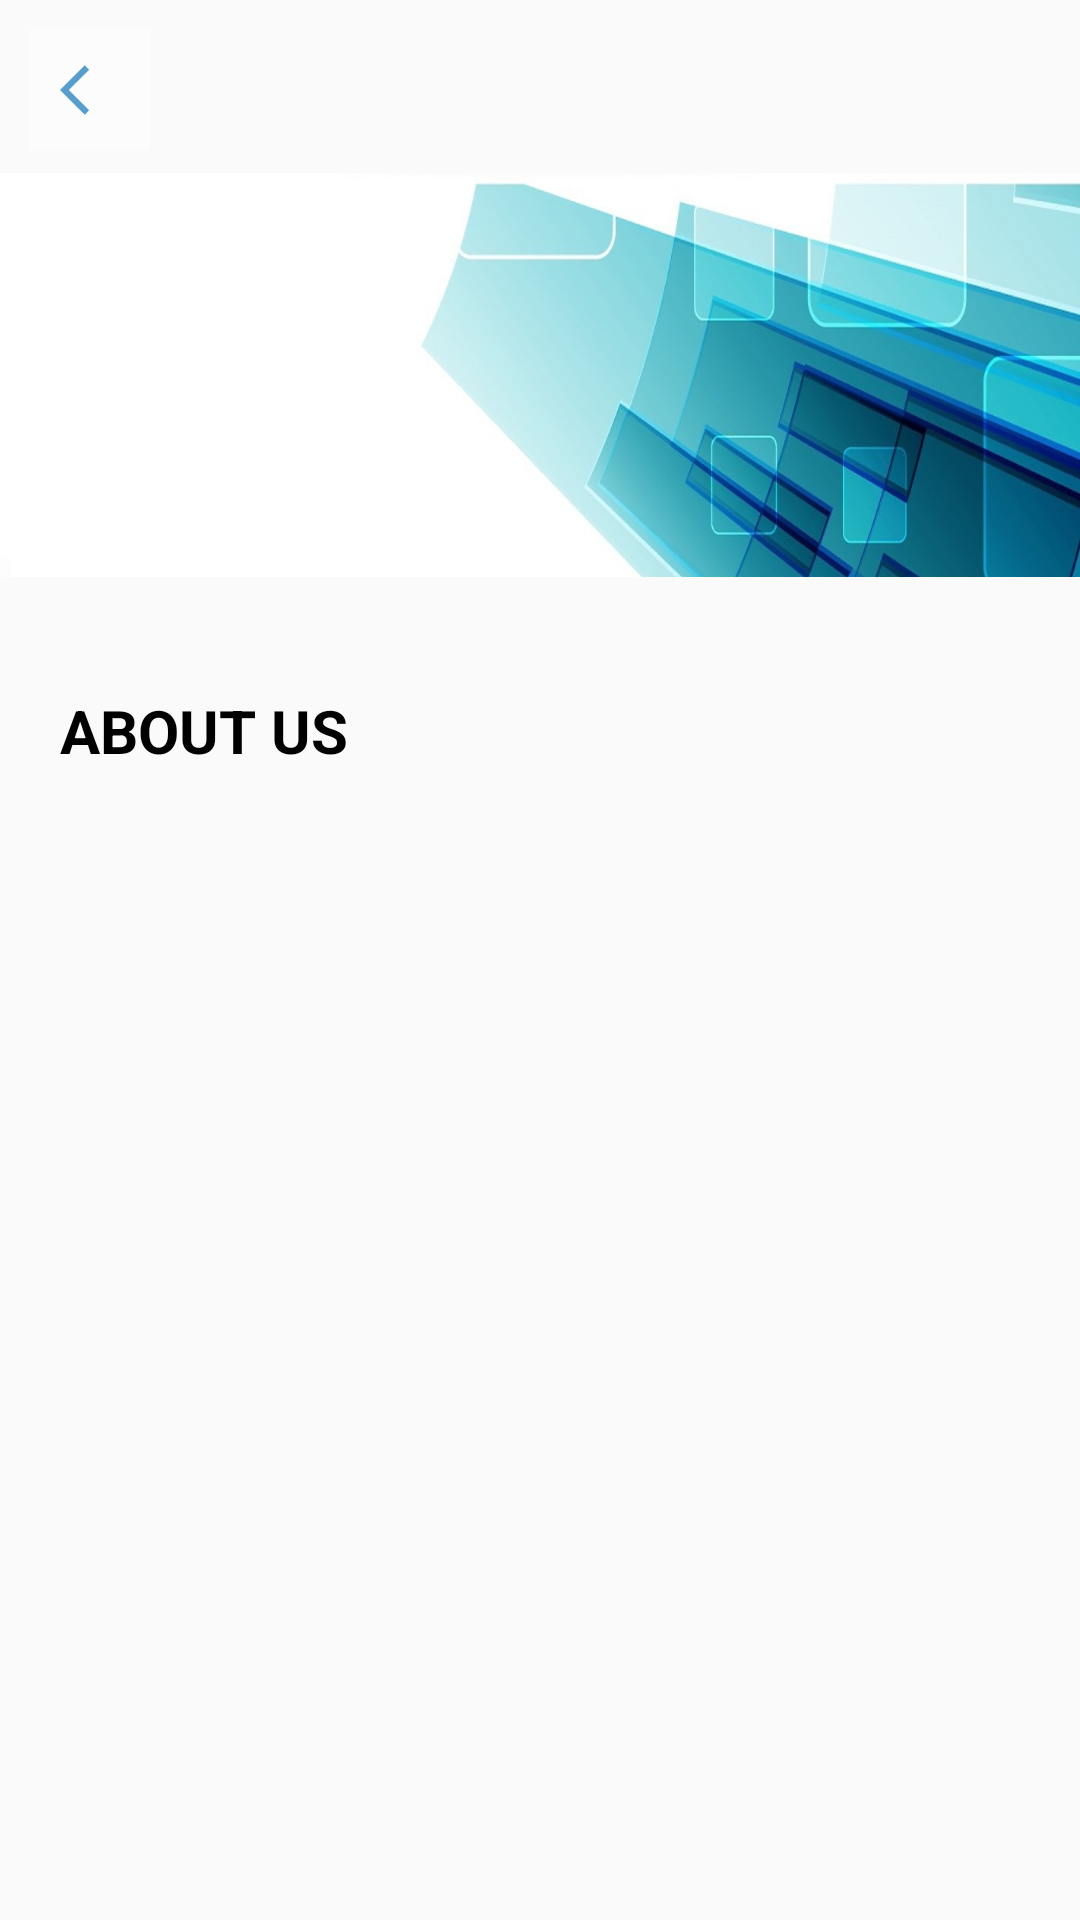

Write the Android layout XML for this screen, with the resource values it uses.
<!-- AndroidManifest.xml: application theme AppTheme -->
<!-- res/layout/activity_about_us.xml -->
<?xml version="1.0" encoding="utf-8"?>
<RelativeLayout
    xmlns:android="http://schemas.android.com/apk/res/android"
    xmlns:app="http://schemas.android.com/apk/res-auto"
    xmlns:tools="http://schemas.android.com/tools"
    android:layout_width="match_parent"
    android:layout_height="match_parent"
    tools:context=".AboutUs">

    <ImageButton
        android:layout_marginTop="10dp"
        android:layout_marginLeft="10dp"
        android:layout_width="40dp"
        android:layout_height="40dp"
        android:background="@color/colorWhiteTransparent"
        android:src="@drawable/back"
        android:id="@+id/backbutton">

    </ImageButton>

    <ImageView
        android:layout_marginTop="0dp"
        android:layout_width="wrap_content"
        android:layout_height="250dp"
        android:src="@drawable/banner">

    </ImageView>

    <TextView
        android:layout_marginTop="230dp"
        android:layout_marginLeft="20dp"
        android:layout_width="wrap_content"
        android:layout_height="wrap_content"
        android:text="ABOUT US"
        android:textColor="@color/colorBlack"
        android:textStyle="bold"
        android:textSize="20sp">

    </TextView>
</RelativeLayout>
<!-- resources referenced by this layout -->
<resources>
  <color name="colorBlack">#000000</color>
  <color name="colorWhiteTransparent">#80ffffff</color>
  <!-- drawable back (drawable-anydpi) -->
  <vector xmlns:android="http://schemas.android.com/apk/res/android"
      android:width="24dp"
      android:height="24dp"
      android:viewportWidth="24"
      android:viewportHeight="24"
      android:tint="#2E86C1"
      android:alpha="0.8">
    <group android:scaleX="0.8333333"
        android:scaleY="0.8333333"
        android:translateX="2"
        android:translateY="2">
      <path
          android:fillColor="@android:color/white"
          android:pathData="M11.67,3.87L9.9,2.1 0,12l9.9,9.9 1.77,-1.77L3.54,12z"/>
    </group>
  </vector>
  <!-- drawable banner: jpg bitmap (drawable-v24, 86740 bytes) -->
  <style name="AppTheme" parent="Theme.AppCompat.Light.NoActionBar">
          
          <item name="colorPrimary">@color/colorPrimary</item>
          <item name="colorPrimaryDark">@color/colorPrimaryDark</item>
          <item name="colorAccent">@color/colorAccent</item>
      </style>
  <color name="colorPrimary">#6200EE</color>
  <color name="colorPrimaryDark">#3700B3</color>
  <color name="colorAccent">#03DAC5</color>
</resources>
